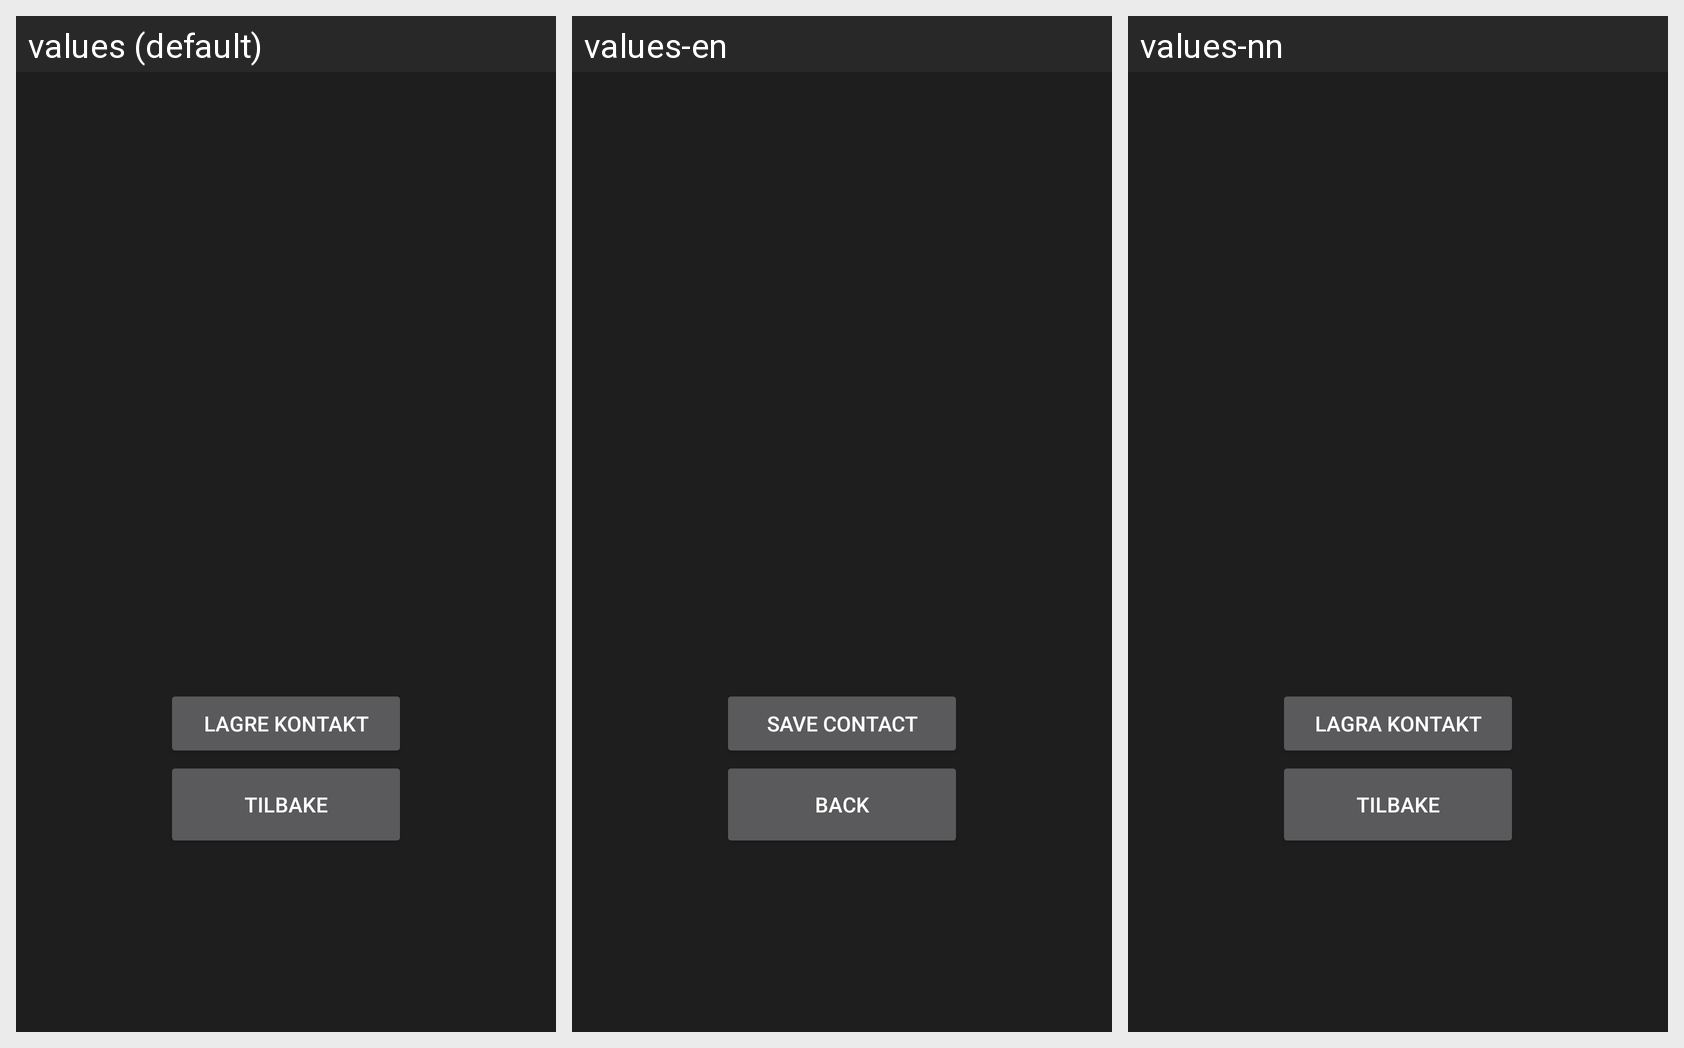

Here is an Android app screen in its default locale and in the app's own translations. Write out the translated-string differences for the strings that appear on this screen.
Android screen res/layout/popup_medlem.xml rendered under 3 locales, left to right: values (default), values-en, values-nn. Device: Nexus 5 (rendered at 1080×1920; each locale shown at half size, 540×960, under a caption strip naming it); theme Theme.2016.
Strings drawn on this screen, with the default value and each locale's value (text and hints the layout hard-codes, and strings that could not be matched under every locale, appear in the picture but are not listed):

medlem_6
  values: Lagre kontakt
  values-en: Save contact
  values-nn: Lagra kontakt

kalender_04
  values: Tilbake
  values-en: Back
  values-nn: Tilbake
